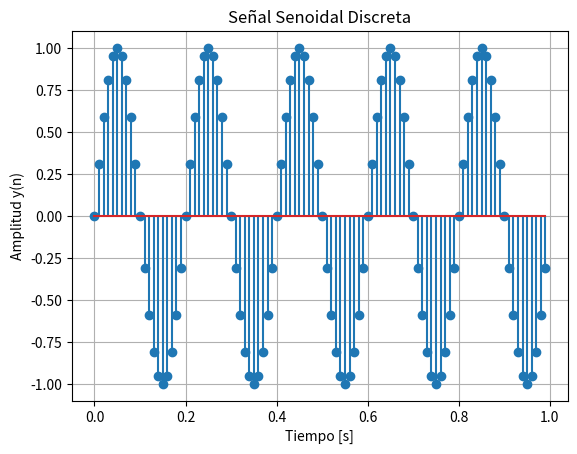

Generate this figure with matplotlib:
import numpy as np
import matplotlib.pyplot as plt

#Escribir funciones que permitan generar las siguientes señales:
#1 Una senoidal que responda a la ecuación y(n)== sen(2πfst+φ), donde t
#es la variable de tiempo discreto, con paso 1/fm, fm pertenece a los Reales
#es la frecuencai de muestreo y fs pertenece a los reales que es la frecuencia
#de la senoidal y φ pertenece al intervalo (-pi,pi) su fase.

def generar_senoidal(fs, fm, phi, duracion):
    # t es la variable de tiempo discreto, con paso 1/fm
    t = np.arange(0, duracion, 1/fm)
    
    # Ecuación de la señal senoidal
    y = np.sin(2 * np.pi * fs * t + phi)
    
    return t, y

# Generamos una señal de prueba (Ej: señal de 5 Hz, muestreada a 100 Hz, fase 0, durante 1 seg)
t, y = generar_senoidal(fs=5, fm=100, phi=0, duracion=1)

# Graficamos la señal (usamos plt.stem porque se trata de una señal de tiempo discreto)
plt.stem(t, y)
plt.title('Señal Senoidal Discreta')
plt.xlabel('Tiempo [s]')
plt.ylabel('Amplitud y(n)')
plt.grid(True)
plt.show()
